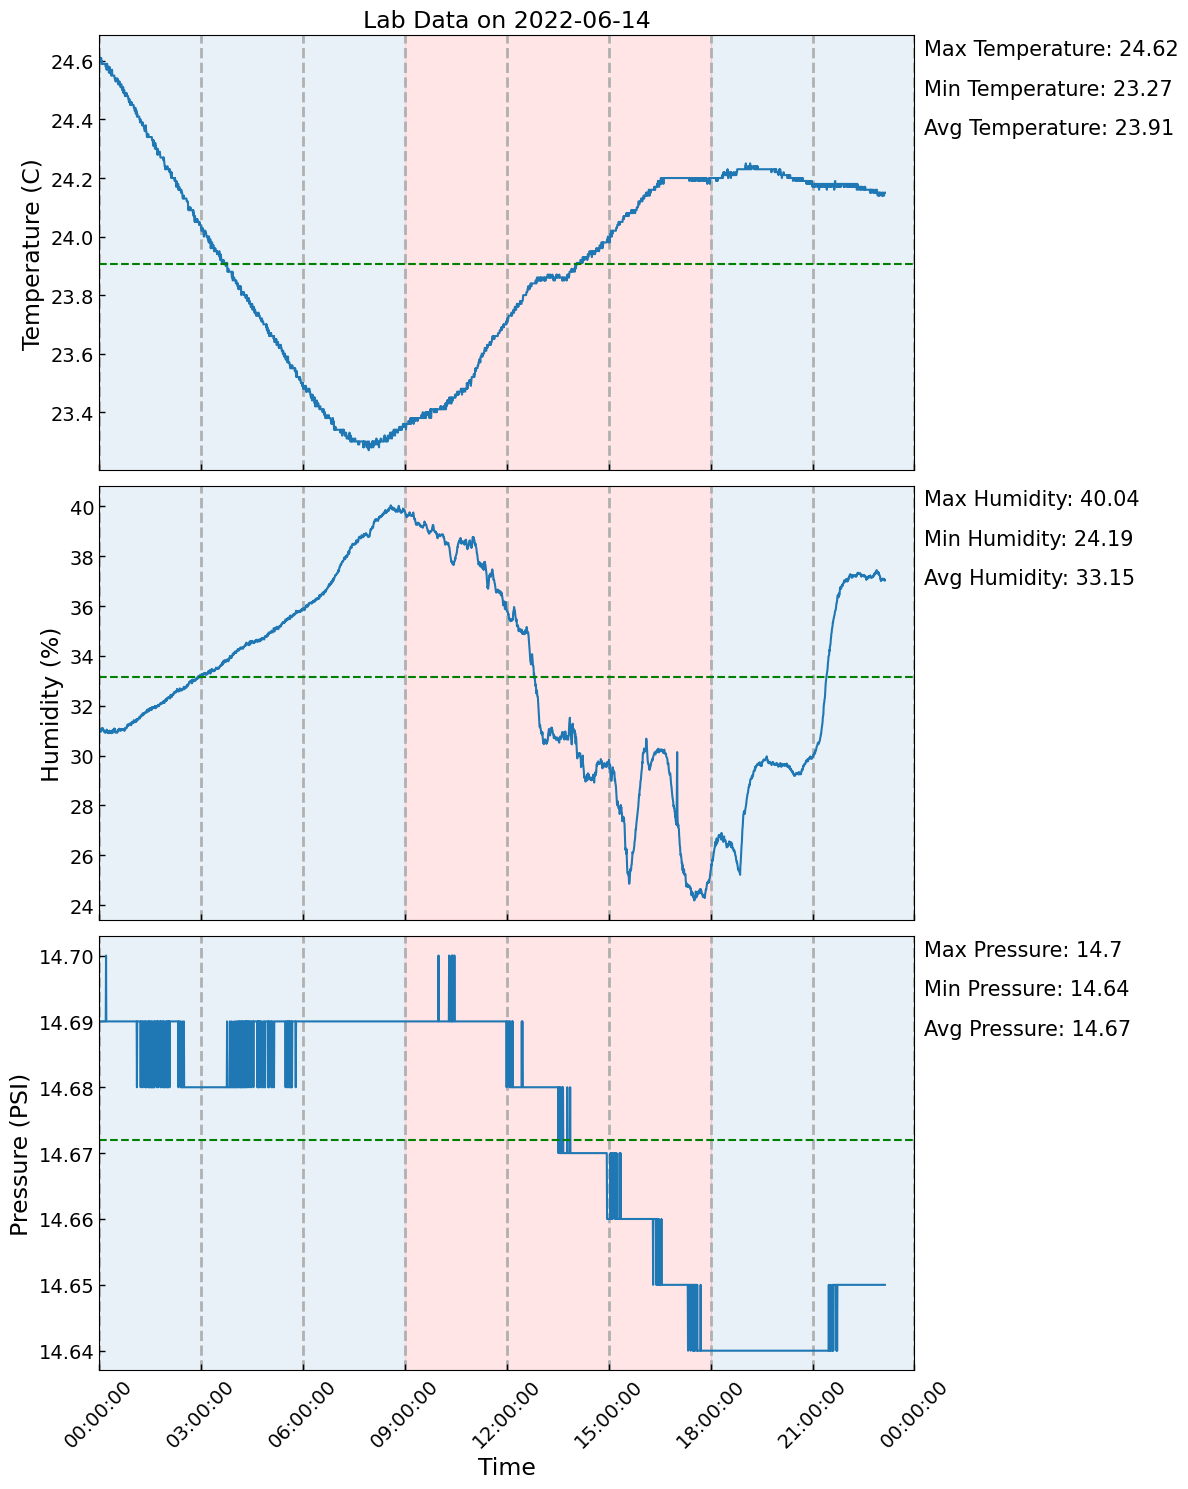

Source data for this figure (header and first rows):
, Date, Temperature, Humidity, Pressure
0, 2022-06-14 00:00:00, 24.62, 31.0, 14.69
1, 2022-06-14 00:00:31, 24.61, 31.03, 14.69
2, 2022-06-14 00:01:01, 24.61, 30.98, 14.69
3, 2022-06-14 00:01:31, 24.61, 31.05, 14.69
4, 2022-06-14 00:02:02, 24.61, 30.96, 14.69
5, 2022-06-14 00:02:32, 24.6, 30.95, 14.69
6, 2022-06-14 00:03:02, 24.6, 30.99, 14.69
7, 2022-06-14 00:03:33, 24.61, 31.02, 14.69
8, 2022-06-14 00:04:03, 24.59, 31.02, 14.69
9, 2022-06-14 00:04:33, 24.59, 31.1, 14.69
10, 2022-06-14 00:05:04, 24.6, 31.01, 14.69
11, 2022-06-14 00:05:34, 24.59, 31.02, 14.69
12, 2022-06-14 00:06:04, 24.59, 31.04, 14.69
13, 2022-06-14 00:06:34, 24.59, 31.1, 14.69
14, 2022-06-14 00:07:05, 24.59, 31.05, 14.69
15, 2022-06-14 00:07:35, 24.59, 31.01, 14.69
16, 2022-06-14 00:08:05, 24.59, 31.01, 14.69
17, 2022-06-14 00:08:36, 24.59, 31.01, 14.69
18, 2022-06-14 00:09:06, 24.59, 30.95, 14.69
19, 2022-06-14 00:09:36, 24.59, 30.97, 14.69
20, 2022-06-14 00:10:07, 24.59, 30.92, 14.69
21, 2022-06-14 00:10:37, 24.59, 30.96, 14.69
22, 2022-06-14 00:11:07, 24.59, 30.98, 14.69
23, 2022-06-14 00:11:38, 24.58, 30.93, 14.69
24, 2022-06-14 00:12:08, 24.59, 30.94, 14.7
25, 2022-06-14 00:12:38, 24.59, 30.95, 14.69
26, 2022-06-14 00:13:09, 24.57, 31.04, 14.69
27, 2022-06-14 00:13:39, 24.59, 31.04, 14.69
28, 2022-06-14 00:14:09, 24.59, 30.95, 14.69
29, 2022-06-14 00:14:40, 24.58, 30.92, 14.69
30, 2022-06-14 00:15:10, 24.58, 30.95, 14.69
31, 2022-06-14 00:15:40, 24.58, 30.94, 14.69
32, 2022-06-14 00:16:11, 24.57, 30.97, 14.69
33, 2022-06-14 00:16:41, 24.58, 30.9, 14.69
34, 2022-06-14 00:17:11, 24.56, 30.91, 14.69
35, 2022-06-14 00:17:42, 24.57, 30.95, 14.69
36, 2022-06-14 00:18:12, 24.58, 31.0, 14.69
37, 2022-06-14 00:18:42, 24.56, 30.91, 14.69
38, 2022-06-14 00:19:13, 24.56, 30.97, 14.69
39, 2022-06-14 00:19:43, 24.57, 30.93, 14.69
40, 2022-06-14 00:20:13, 24.56, 30.93, 14.69
41, 2022-06-14 00:20:44, 24.56, 30.97, 14.69
42, 2022-06-14 00:21:14, 24.55, 30.96, 14.69
43, 2022-06-14 00:21:44, 24.56, 30.9, 14.69
44, 2022-06-14 00:22:14, 24.56, 30.91, 14.69
45, 2022-06-14 00:22:45, 24.57, 31.0, 14.69
46, 2022-06-14 00:23:15, 24.55, 31.01, 14.69
47, 2022-06-14 00:23:45, 24.55, 30.91, 14.69
48, 2022-06-14 00:24:16, 24.55, 31.01, 14.69
49, 2022-06-14 00:24:46, 24.55, 31.04, 14.69
50, 2022-06-14 00:25:16, 24.55, 31.03, 14.69
51, 2022-06-14 00:25:47, 24.55, 30.98, 14.69
52, 2022-06-14 00:26:17, 24.55, 31.02, 14.69
53, 2022-06-14 00:26:47, 24.55, 31.09, 14.69
54, 2022-06-14 00:27:18, 24.54, 31.04, 14.69
55, 2022-06-14 00:27:48, 24.54, 31.06, 14.69
56, 2022-06-14 00:28:18, 24.54, 31.04, 14.69
57, 2022-06-14 00:28:49, 24.53, 30.92, 14.69
58, 2022-06-14 00:29:19, 24.53, 30.97, 14.69
59, 2022-06-14 00:29:49, 24.54, 30.95, 14.69
... 2,687 more rows
